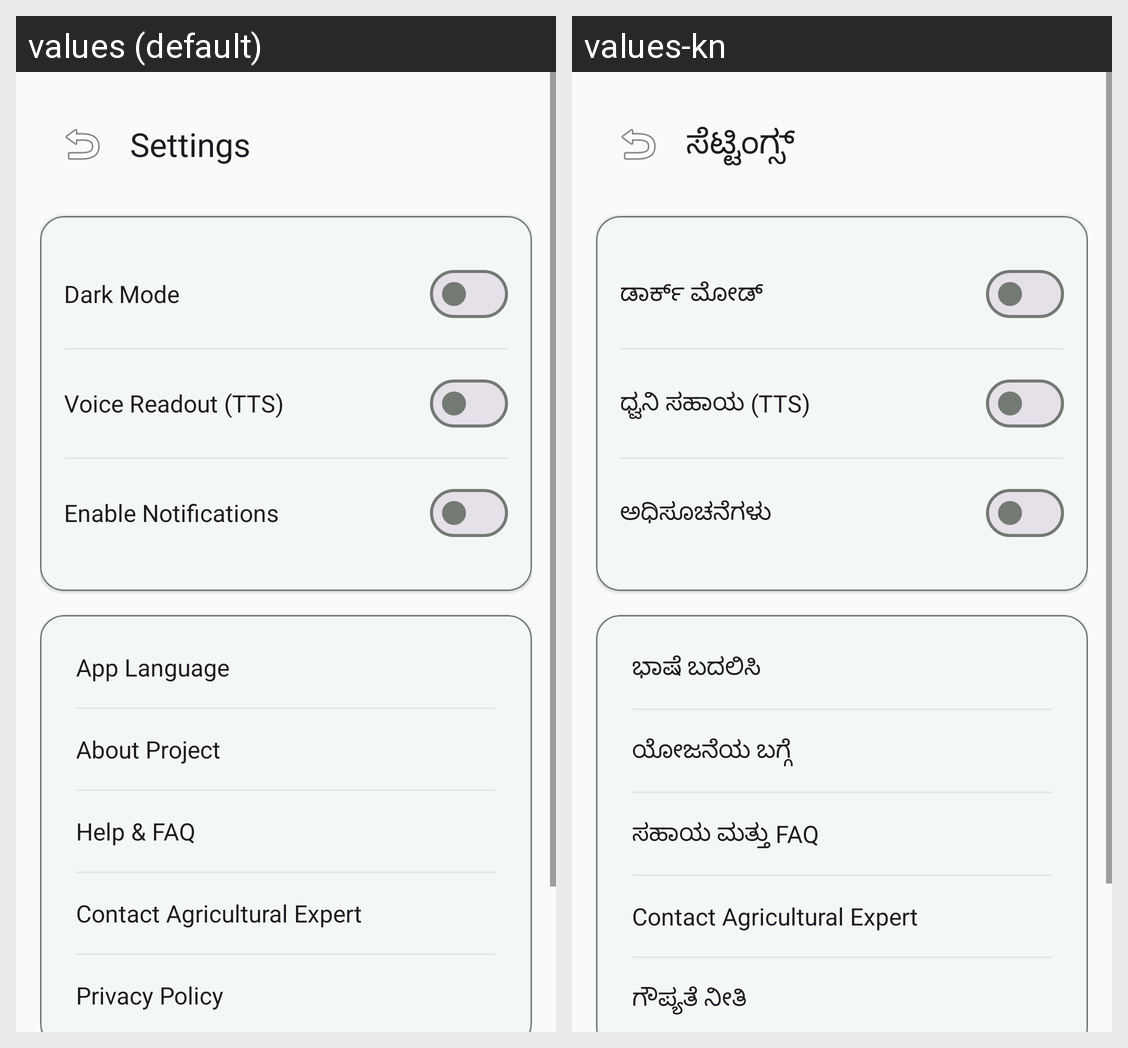

Locale-by-locale string values for the Android screen shown in this grid:
Android screen res/layout/fragment_settings.xml rendered under 2 locales, left to right: values (default), values-kn. Device: Nexus 5 (rendered at 1080×1920; each locale shown at half size, 540×960, under a caption strip naming it); theme Theme.RubberLeafDiseaseDetection.
Strings drawn on this screen, with the default value and each locale's value (text and hints the layout hard-codes, and strings that could not be matched under every locale, appear in the picture but are not listed):

nav_settings
  values: Settings
  values-kn: ಸೆಟ್ಟಿಂಗ್ಸ್

setting_dark_mode
  values: Dark Mode
  values-kn: ಡಾರ್ಕ್ ಮೋಡ್

setting_voice
  values: Voice Readout (TTS)
  values-kn: ಧ್ವನಿ ಸಹಾಯ (TTS)

setting_notification
  values: Enable Notifications
  values-kn: ಅಧಿಸೂಚನೆಗಳು

setting_language
  values: App Language
  values-kn: ಭಾಷೆ ಬದಲಿಸಿ

setting_about
  values: About Project
  values-kn: ಯೋಜನೆಯ ಬಗ್ಗೆ

setting_help
  values: Help & FAQ
  values-kn: ಸಹಾಯ ಮತ್ತು FAQ

setting_privacy
  values: Privacy Policy
  values-kn: ಗೌಪ್ಯತೆ ನೀತಿ
